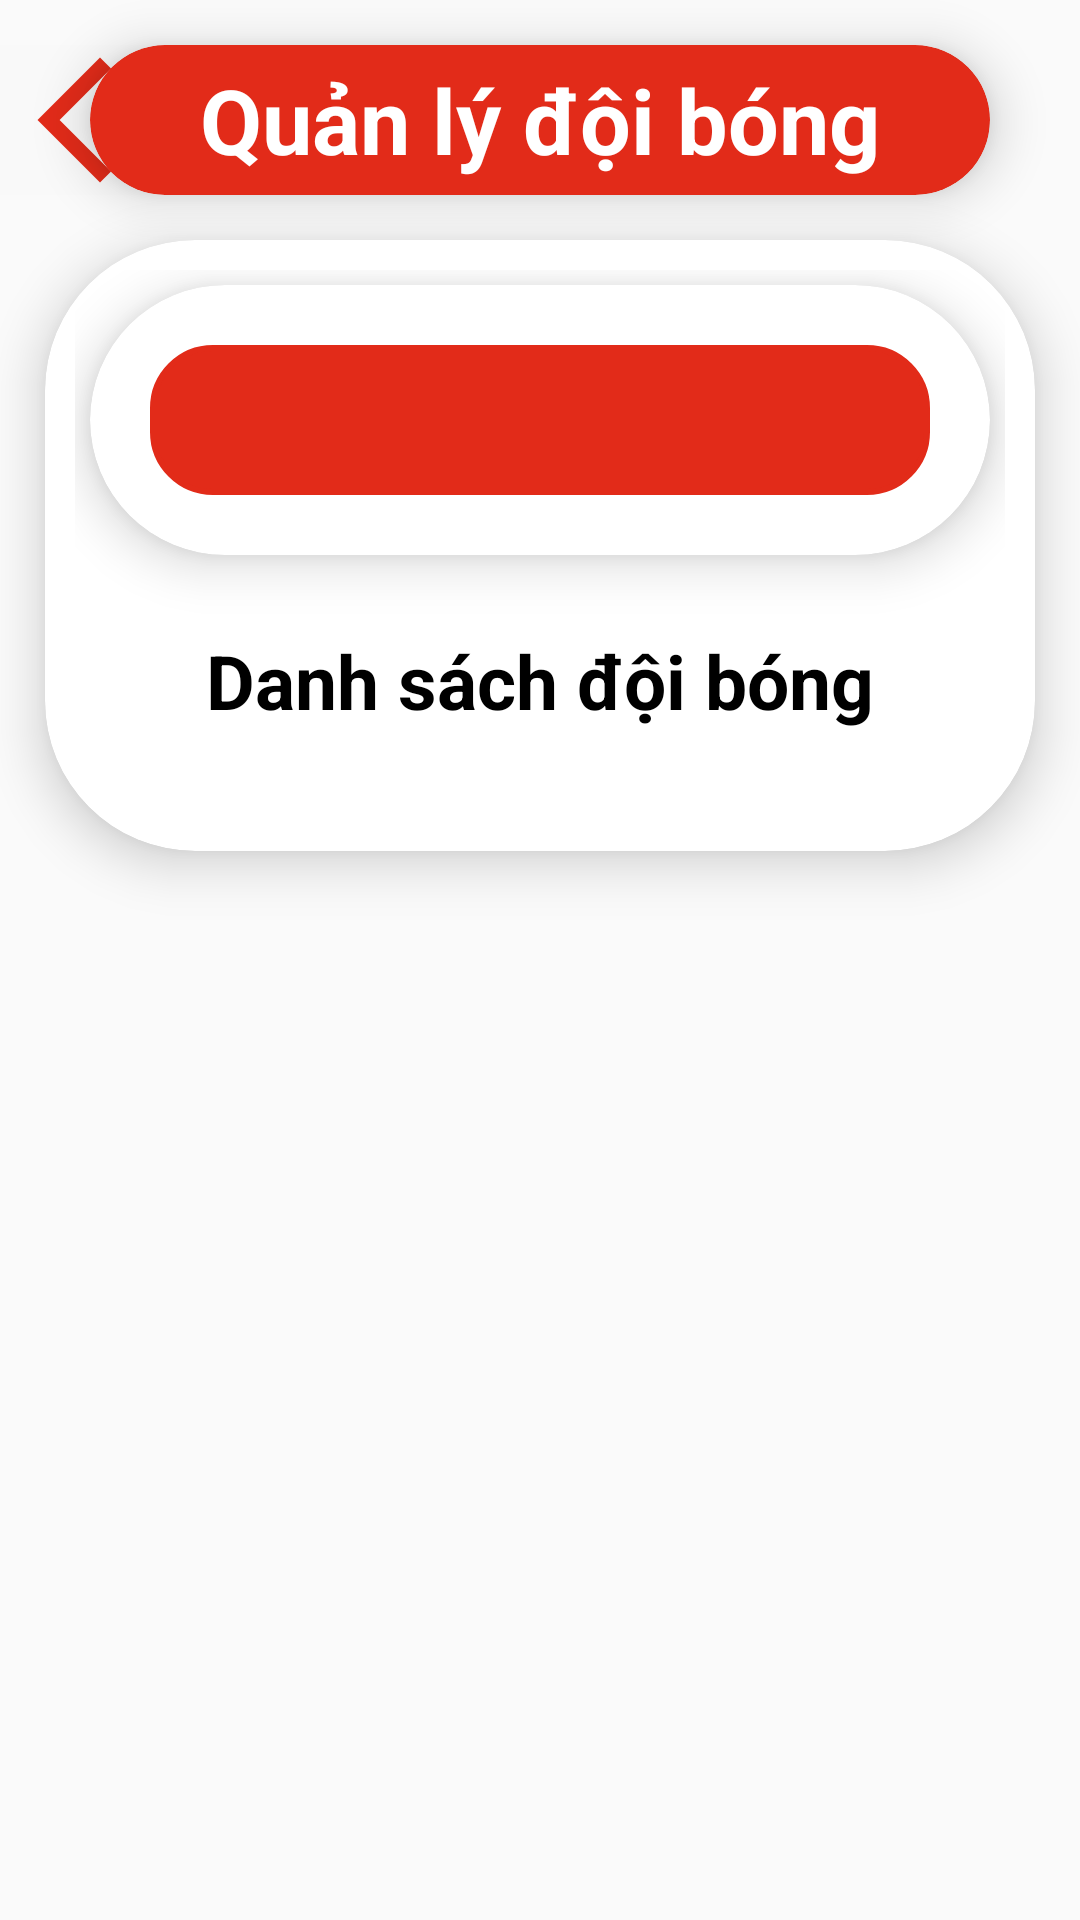

Here is an Android app screen rendered from its layout file. Give the layout XML and the strings, colors and styles it references.
<!-- AndroidManifest.xml: application theme Theme.VLeague -->
<!-- res/layout/activity_manage_team.xml -->
<?xml version="1.0" encoding="utf-8"?>
<LinearLayout xmlns:android="http://schemas.android.com/apk/res/android"
    xmlns:app="http://schemas.android.com/apk/res-auto"
    xmlns:tools="http://schemas.android.com/tools"
    android:layout_width="match_parent"
    android:layout_height="match_parent"
    android:orientation="vertical"
    tools:context=".Activity.Admin.Activity_Manage_Team">

    <RelativeLayout
        android:layout_width="match_parent"
        android:layout_height="80dp">

        <ImageButton
            android:id="@+id/ibtnBack"
            android:layout_width="wrap_content"
            android:layout_height="wrap_content"
            android:background="#F9F9F9"
            android:onClick="btnBack17_onClick"
            android:layout_centerVertical="true"
            app:srcCompat="@drawable/back" />

        <androidx.cardview.widget.CardView
            android:layout_width="300dp"
            android:layout_height="50dp"
            android:layout_gravity="center"
            android:layout_marginTop="15dp"
            android:layout_centerVertical="true"
            android:layout_centerInParent="true"
            app:cardBackgroundColor="@color/myRed"
            app:cardCornerRadius="50dp"
            app:cardElevation="10dp">

            <TextView
                android:id="@+id/tvTitle"
                android:layout_width="wrap_content"
                android:layout_height="wrap_content"
                android:layout_gravity="center"
                android:gravity="center"
                android:text="Quản lý đội bóng"
                android:textColor="@color/white"
                android:textSize="30dp"
                android:textStyle="bold" />
        </androidx.cardview.widget.CardView>
    </RelativeLayout>

    <androidx.cardview.widget.CardView
        android:layout_width="match_parent"
        android:layout_height="wrap_content"
        android:layout_marginLeft="15dp"
        android:layout_marginRight="15dp"
        android:layout_marginBottom="15dp"
        app:cardCornerRadius="50dp"
        app:cardElevation="10dp">

        <LinearLayout
            android:layout_width="match_parent"
            android:layout_height="wrap_content"
            android:layout_gravity="center|top"
            android:gravity="center|top"
            android:orientation="vertical"
            android:padding="10dp">

            <androidx.cardview.widget.CardView
                android:layout_width="match_parent"
                android:layout_height="wrap_content"
                android:layout_margin="5dp"
                app:cardCornerRadius="50dp"
                app:cardElevation="10dp">

                <LinearLayout
                    android:layout_width="match_parent"
                    android:layout_height="match_parent"
                    android:orientation="vertical"
                    android:padding="20dp">

                    <ImageButton
                        android:id="@+id/ibtnAdd"
                        android:layout_width="match_parent"
                        android:layout_height="wrap_content"
                        android:background="@drawable/button_shape"
                        app:srcCompat="@drawable/add" />
                </LinearLayout>
            </androidx.cardview.widget.CardView>

            <TextView
                android:id="@+id/tvTitle1"
                android:layout_width="match_parent"
                android:layout_height="wrap_content"
                android:gravity="center"
                android:padding="20dp"
                android:text="Danh sách đội bóng"
                android:textColor="@color/black"
                android:textSize="25dp"
                android:textStyle="bold" />

            <ListView
                android:id="@+id/ListTeam"
                android:layout_width="match_parent"
                android:layout_height="wrap_content"
                android:layout_gravity="center"
                android:layout_marginBottom="10dp" />
        </LinearLayout>
    </androidx.cardview.widget.CardView>

</LinearLayout>
<!-- resources referenced by this layout -->
<resources>
  <color name="black">#FF000000</color>
  <color name="myRed">#E22B19</color>
  <color name="white">#FFFFFFFF</color>
  <!-- drawable back (drawable) -->
  <vector android:height="50dp" android:tint="#E22B19"
      android:viewportHeight="24" android:viewportWidth="24"
      android:width="50dp" xmlns:android="http://schemas.android.com/apk/res/android">
      <path android:fillColor="@android:color/white" android:pathData="M17.77,3.77l-1.77,-1.77l-10,10l10,10l1.77,-1.77l-8.23,-8.23z"/>
  </vector>
  <!-- drawable button_shape (drawable) -->
  <?xml version="1.0" encoding="utf-8"?>
  <shape xmlns:android="http://schemas.android.com/apk/res/android"
      android:shape="rectangle">
      <corners
          android:radius="20dp"/>
  
      <size
          android:height="50dp"/>
  
      <stroke
          android:color="#E22B19"
          android:width="2dp"/>
  
      <solid
          android:color="#E22B19"/>
  </shape>
  <style name="Theme.VLeague" parent="Theme.AppCompat.Light.NoActionBar">
          
          <item name="colorPrimary">@color/purple_500</item>
          <item name="colorPrimaryDark">@color/purple_700</item>
          <item name="colorAccent">@color/teal_200</item>
          
      </style>
  <color name="purple_500">#FF6200EE</color>
  <color name="purple_700">#FF3700B3</color>
  <color name="teal_200">#FF03DAC5</color>
</resources>
